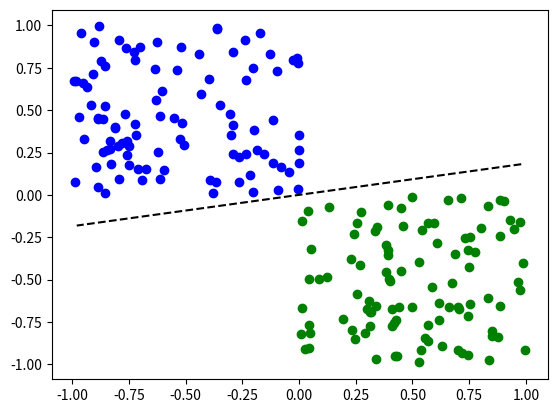

Reproduce this figure in Python.
import random

from matplotlib.pyplot import plot, show
from scipy.linalg import norm


LEARNING_RATE = 0.5

GENERATED_DATA_AMOUNT = 100

ITERATION_MAX = 100


def generate_data(n):
    inputs = []
    for i in range(n):
        bias = -1  # x1.w1 + x2.w2 - 1.w0 = 0
        inputs.append([random.uniform(-1, 0),
                       random.uniform(0, 1),
                       bias,
                       1])

        inputs.append([random.uniform(0, 1),
                       random.uniform(-1, 0),
                       bias,
                       0])
    return inputs


class Perceptron:
    def __init__(self):
        self.weights = []
        self.graph_data_arr = []
        self.error_count = 0
        for index in range(3):
            self.weights.append(random.random())
        # self.weights = [random.random(), random.random(), random.random()]  # depends on amount of inputs
        self.learning_rate = LEARNING_RATE  # learning speed
        self.train_data = generate_data(GENERATED_DATA_AMOUNT)
        self.train()

    def activation(self, inputs_row):
        # dot product calc
        # inputs_row example = [-0.81239265210117029, 0.85921322532026534, -1, 1]
        dot_product = 0
        iteration = 0
        for w, i in zip(self.weights, inputs_row):
            dot_product += w * i
            iteration += 1

        threshold = 0
        if dot_product >= threshold:
            return 1
        else:
            return 0

    def train(self):
        learned = False
        iteration = 0
        while not learned:
            global_error = 0.0
            for data_row in self.train_data:  # for each sample
                my_response = self.activation(data_row)  # is data fired(1)
                if data_row[-1] != my_response:  # if we have a wrong response
                    iter_error = data_row[-1] - my_response  # desired response - actual response
                    self.update_weights(data_row, iter_error)
                    global_error += abs(iter_error)  # absolute value
                    self.add_graph_data(data_row[0], data_row[1], my_response)
            iteration += 1
            if global_error == 0 or iteration >= ITERATION_MAX:  # over fitting
                learned = True  # stop learning

    def update_weights(self, training_data_row, iter_error):
        for idx in range(len(self.weights) - 1):
            self.weights[idx] += self.learning_rate * iter_error * training_data_row[idx]  # delta rule
        self.weights[-1] -= self.learning_rate * iter_error  # bias weights change

    def add_graph_data(self, input1, input2, response_param):
        self.graph_data_arr.append([input1, input2, response_param])

    def get_error_percent(self):
        return (self.error_count / ITERATION_MAX) * 100


# ------------------------ Creating a perceptron object and test:


perceptron = Perceptron()  # perceptron instance
perceptron.train()

# Perceptron test
# errors_count = 0
# for row in test_set:
#     response = perceptron.activation(row)
#     if response != row[-1]:  # if the response is not correct
#         # print('error')
#         errors_count += 1
#
#     if response == 1:
#         plot(row[0], row[1], 'ob')
#     else:
#         plot(row[0], row[1], 'og')

for row in perceptron.train_data:
    if row[-1] == 1:
        plot(row[0], row[1], 'ob')
    else:
        plot(row[0], row[1], 'og')


# ====== Console prints:
print("example of generated data: ", perceptron.train_data)
print("error% = ", perceptron.get_error_percent())


# plot of the separation line.
# The separation line is orthogonal to w
vector_length = norm(perceptron.weights)
normalized_vector_arr = []
for weight in perceptron.weights:
    normalized_vector_arr.append(weight / vector_length)

orthogonal_up = [normalized_vector_arr[1], -normalized_vector_arr[0]]
orthogonal_down = [-normalized_vector_arr[1], normalized_vector_arr[0]]
plot([orthogonal_up[0], orthogonal_down[0]], [orthogonal_up[1], orthogonal_down[1]], '--k')
show()


# http://stackoverflow.com/questions/6554792/whats-the-point-of-the-threshold-in-a-perceptron
